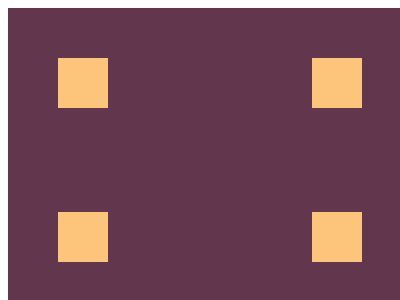

Give the HTML and CSS whose rendering is this image.

<div id="rec">
    <div id="a"></div>
    <div id="b"></div>
    <div id="c"></div>
    <div id="d"></div>
  </div>
  <style>
    #rec {
      width: 400px;
      height: 300px;
      background-color: #62374e;
    }
  
    div {
      width: 50px;
      height: 50px;
      background-color: #fdc57b;
      display: inline-block;
    }
  
    #a {
      margin-top: 50px;
      margin-left: 50px;
    }
  
    #b {
      margin-top: 50px;
      margin-left: 200px;
    }
  
    #c {
      margin-top: 100px;
      margin-left: 50px;
    }
  
    #d {
      margin-top: 100px;
      margin-left: 200px;
    }
  </style>
